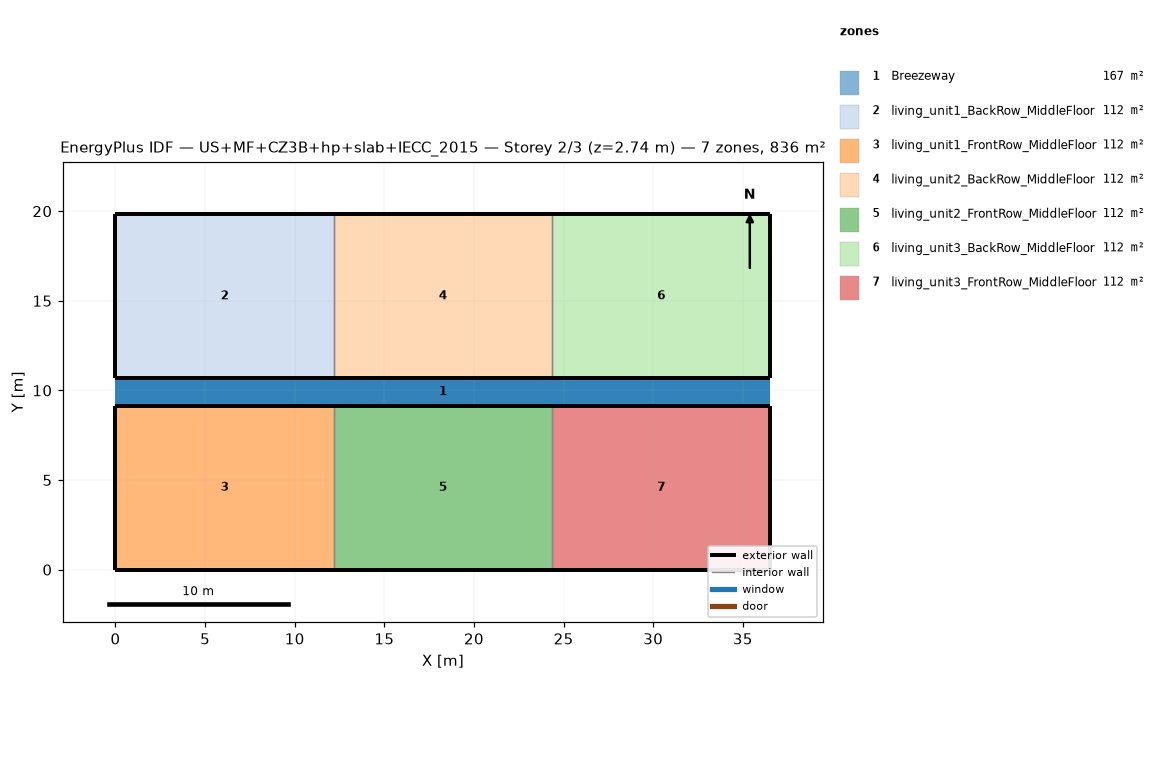
=== STOREY PLAN SPEC (per zone: floor XY polygon, exterior-wall plan segments, windows/doors) ===
zone 1: Breezeway  (167.0 m²)
  floor: (36.54, 9.16) (0.00, 9.16) (0.00, 10.68) (36.54, 10.68)
  floor: (36.54, 9.16) (0.00, 9.16) (0.00, 10.68) (36.54, 10.68)
  floor: (36.54, 9.16) (0.00, 9.16) (0.00, 10.68) (36.54, 10.68)
zone 2: living_unit1_BackRow_MiddleFloor  (111.5 m²)
  floor: (12.18, 10.68) (0.00, 10.68) (0.00, 19.84) (12.18, 19.84)
  exterior wall: (0.00, 10.68) – (12.18, 10.68)  [12.2 m]
  exterior wall: (12.18, 19.84) – (0.00, 19.84)  [12.2 m]
  exterior wall: (0.00, 19.84) – (0.00, 10.68)  [9.2 m]
  interior walls: 1
zone 3: living_unit1_FrontRow_MiddleFloor  (111.5 m²)
  floor: (12.18, 0.00) (0.00, 0.00) (0.00, 9.16) (12.18, 9.16)
  exterior wall: (0.00, 0.00) – (12.18, 0.00)  [12.2 m]
  exterior wall: (12.18, 9.16) – (0.00, 9.16)  [12.2 m]
  exterior wall: (0.00, 9.16) – (0.00, 0.00)  [9.2 m]
  interior walls: 1
zone 4: living_unit2_BackRow_MiddleFloor  (111.5 m²)
  floor: (24.36, 10.68) (12.18, 10.68) (12.18, 19.84) (24.36, 19.84)
  exterior wall: (12.18, 10.68) – (24.36, 10.68)  [12.2 m]
  exterior wall: (24.36, 19.84) – (12.18, 19.84)  [12.2 m]
  interior walls: 2
zone 5: living_unit2_FrontRow_MiddleFloor  (111.5 m²)
  floor: (24.36, 0.00) (12.18, 0.00) (12.18, 9.16) (24.36, 9.16)
  exterior wall: (12.18, 0.00) – (24.36, 0.00)  [12.2 m]
  exterior wall: (24.36, 9.16) – (12.18, 9.16)  [12.2 m]
  interior walls: 2
zone 6: living_unit3_BackRow_MiddleFloor  (111.5 m²)
  floor: (36.54, 10.68) (24.36, 10.68) (24.36, 19.84) (36.54, 19.84)
  exterior wall: (24.36, 10.68) – (36.54, 10.68)  [12.2 m]
  exterior wall: (36.54, 10.68) – (36.54, 19.84)  [9.2 m]
  exterior wall: (36.54, 19.84) – (24.36, 19.84)  [12.2 m]
  interior walls: 1
zone 7: living_unit3_FrontRow_MiddleFloor  (111.5 m²)
  floor: (36.54, 0.00) (24.36, 0.00) (24.36, 9.16) (36.54, 9.16)
  exterior wall: (24.36, 0.00) – (36.54, 0.00)  [12.2 m]
  exterior wall: (36.54, 0.00) – (36.54, 9.16)  [9.2 m]
  exterior wall: (36.54, 9.16) – (24.36, 9.16)  [12.2 m]
  interior walls: 1

=== DERIVED (storey summary) ===
Building: US+MF+CZ3B+hp+slab+IECC_2015
Storey: 2 of 3  (floor level z = 2.74 m)
Storey gross floor area: 836.2 m²
Zones on this storey: 7
  - Breezeway: floor 167.0 m²
  - living_unit1_BackRow_MiddleFloor: floor 111.5 m²; exterior wall 33.5 m (86.9 m²); WWR 0.0%
  - living_unit1_FrontRow_MiddleFloor: floor 111.5 m²; exterior wall 33.5 m (86.9 m²); WWR 0.0%
  - living_unit2_BackRow_MiddleFloor: floor 111.5 m²; exterior wall 24.4 m (63.1 m²); WWR 0.0%
  - living_unit2_FrontRow_MiddleFloor: floor 111.5 m²; exterior wall 24.4 m (63.1 m²); WWR 0.0%
  - living_unit3_BackRow_MiddleFloor: floor 111.5 m²; exterior wall 33.5 m (86.9 m²); WWR 0.0%
  - living_unit3_FrontRow_MiddleFloor: floor 111.5 m²; exterior wall 33.5 m (86.9 m²); WWR 0.0%
Zone adjacency (shared interzone walls):
  - living_unit1_BackRow_MiddleFloor ↔ living_unit2_BackRow_MiddleFloor
  - living_unit1_FrontRow_MiddleFloor ↔ living_unit2_FrontRow_MiddleFloor
  - living_unit2_BackRow_MiddleFloor ↔ living_unit3_BackRow_MiddleFloor
  - living_unit2_FrontRow_MiddleFloor ↔ living_unit3_FrontRow_MiddleFloor